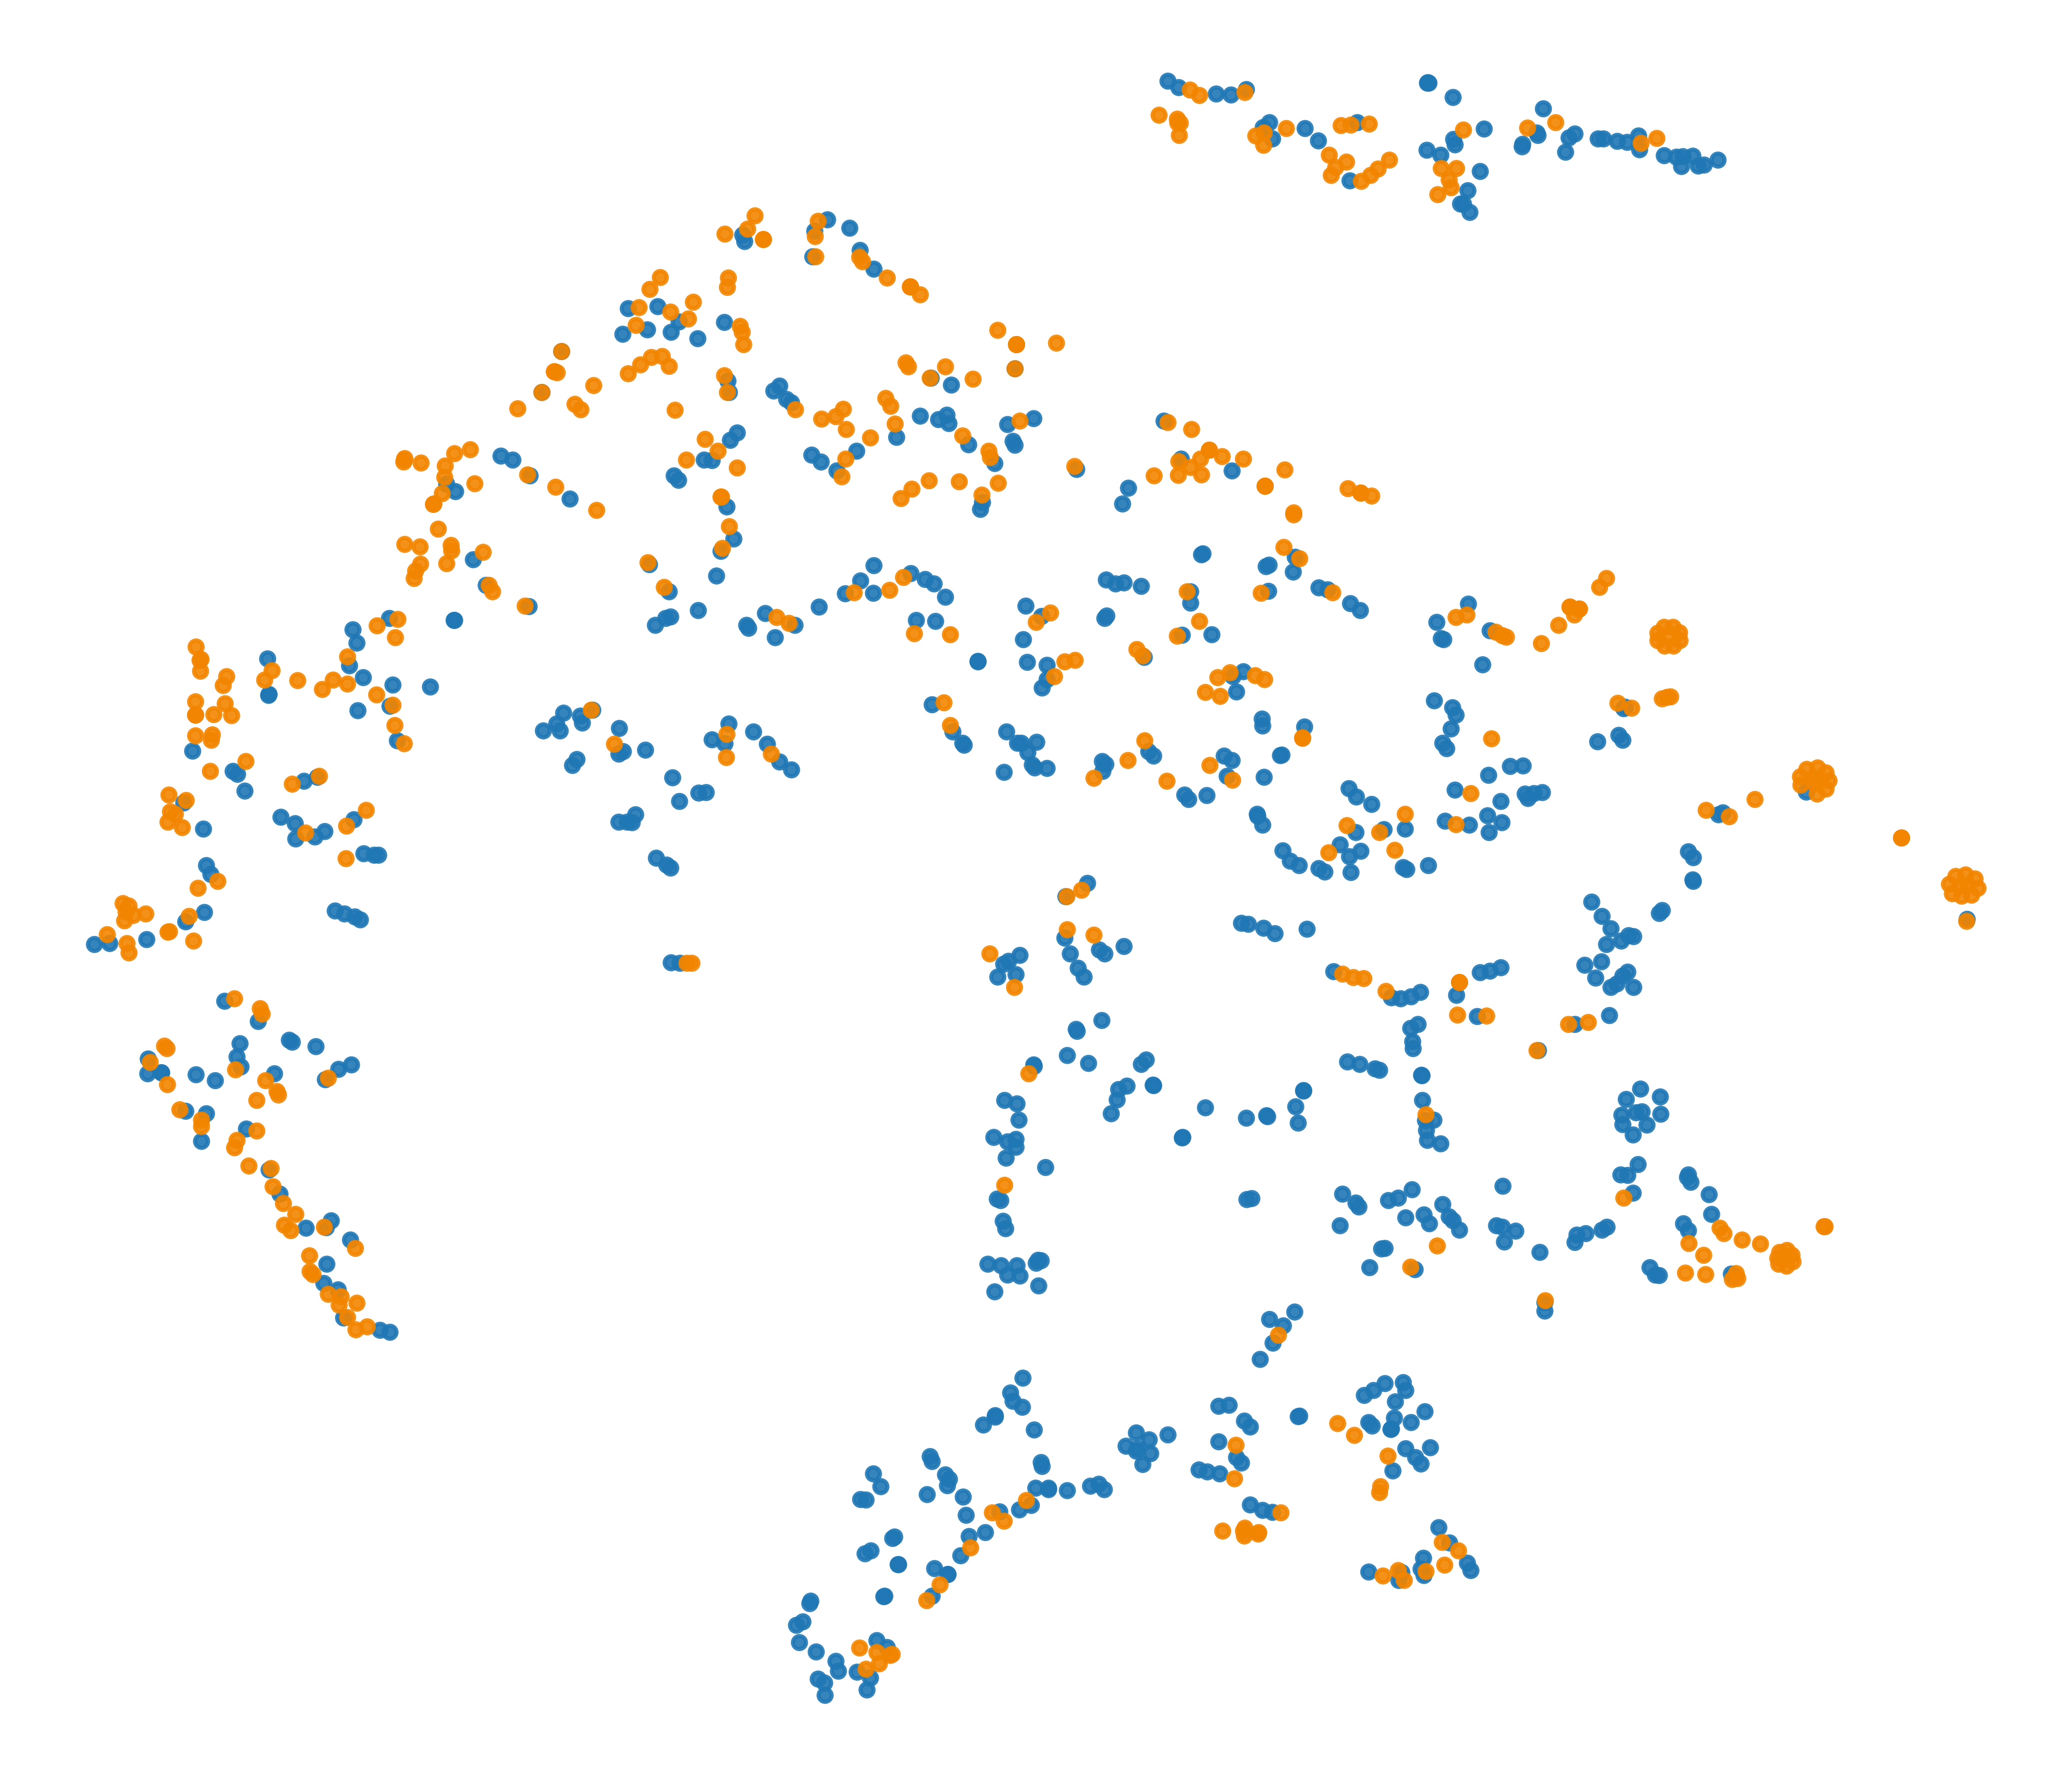

Data behind this chart, as committed beside it:
x, y, label
20.04, -2.633, 0
2.48, -3.484, 0
61.13, -6.252, 0
19.99, 18.19, 0
-20.39, 46.22, 0
-12.29, -51.24, 0
-10.16, -56.23, 0
-4.178, -32.95, 0
24.88, -55.74, 0
6.243, 14.03, 0
22.25, 0.6942, 0
-1.097, -17.64, 0
25.13, -23.37, 0
42.49, -26.24, 0
3.744, 17.24, 0
-51.73, -18.23, 0
4.897, 19.79, 0
-15.62, -62.98, 0
-25.29, -9.628, 0
39.78, -22.2, 0
-12.67, -51.19, 0
14.41, -21.48, 0
-47.07, -5.844, 0
-40.28, 27.46, 0
20.62, -17.49, 0
42.83, 52.84, 0
-1.844, -41.77, 0
30.26, -31.23, 0
13.32, -45.59, 0
-22.26, 20.33, 0
-18.05, 5.941, 0
23.41, -56.84, 0
30.17, -26.92, 0
15.33, 6.429, 0
23.37, -12.4, 0
24.5, -14.4, 0
-34.78, 17.96, 0
10.46, -49.03, 0
-9.32, 20.54, 0
-12.91, -64.57, 0
-52.82, -14.19, 0
42.87, -3.319, 0
41.76, 52.75, 0
21.21, -56.82, 0
36.77, -6.03, 0
17.12, -7.009, 0
-5.974, -55.56, 0
-35.86, 29.33, 0
24.33, -47.93, 0
20.36, -28.21, 0
-17.61, 34, 0
35.1, -30.73, 0
-14.31, -63.73, 0
38.08, -7.931, 0
42.88, -1.478, 0
14.96, -7.355, 0
5.72, -47.46, 0
-1.949, 7.379, 0
-34.69, 28.09, 0
32.62, -32.04, 0
... 1,053 more rows
